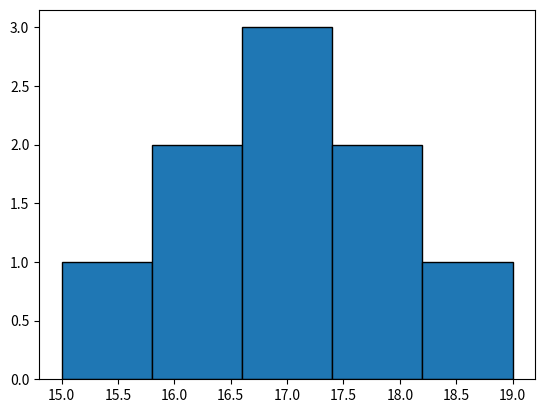
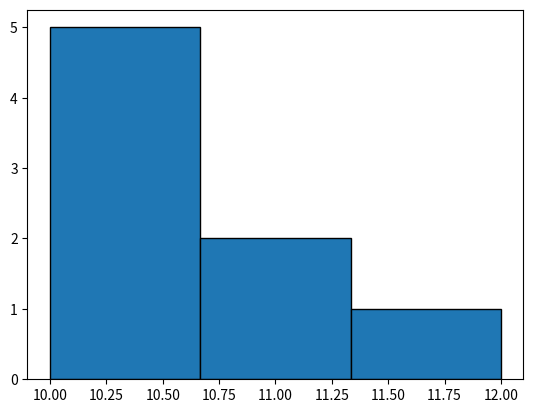
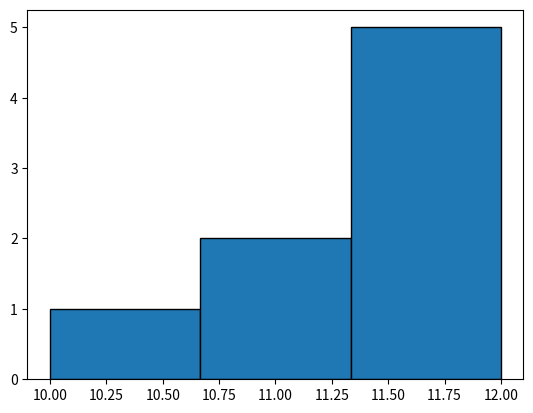
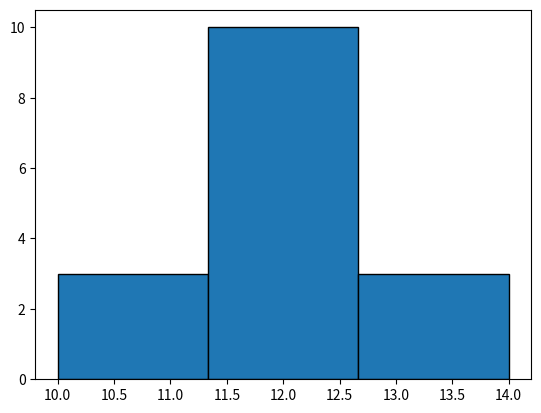
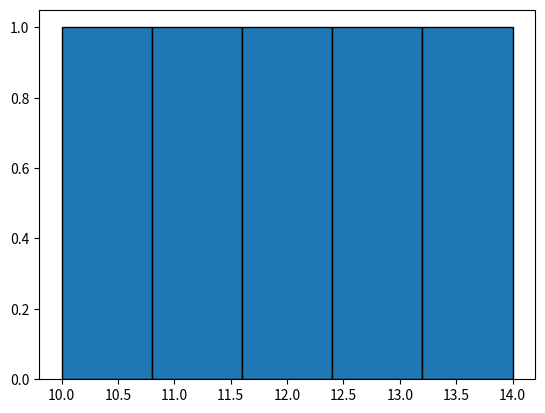

Write the Python code that produced these figures, in order.
# Normal distribution

"""
You data is being distributed properly means there is a proper balance between the values

A Normal distribution data will have same value as its Mean, Median and Mode.


"""
import numpy as np
import matplotlib.pyplot as plt
import statistics as stats



data = [15,16,16,17,17,17,18,18,19]
plt.hist(data, bins = 5, edgecolor ="black")
plt.show()

print("Mean:", np.mean(data))
print("Median:", np.median(data))
print("Mode:", stats.mode(data))



# Skewness

"""
it describes the shapes of data in the form of Right skewed,(+ve) or Left skewed(-ve)

"""


# Right skewed data(+Ve) -Mean the tail of data is going to be on right side 
data=[10,10,10,10,10,11,11,12]
plt.hist(data,bins=3,edgecolor="black")
plt.show()

from scipy.stats import skew
print("Skewness of Right skewed data:",skew(data))



# Left skewed data (-Ve)  - Mean the tail of data is going to be on left side
data=[10,11,11,12,12,12,12,12]
plt.hist(data,bins=3,edgecolor="black")
plt.show()

from scipy.stats import skew
print("Skewness value of this Left/Negatively skewed data is :", skew(data))



# Kurtosis

"""

it describes the shape of data in the form of peakedness (+ve) or tailedness (-ve)

"""

# Peakedness graph ( +ve Kurtosis value )
data=[10,11,11,12,12,12,12,12,12,12,12,12,12,13,13,14]
plt.hist(data,bins=3,edgecolor="black")
plt.show()

from scipy.stats import kurtosis
print("Kurtosis value of this Peaked  data is :", kurtosis(data))




# Tailedness graph ( -ve Kurtosis value )
data=[11,10,13,14,12]
plt.hist(data,bins=5,edgecolor="black")
plt.show()

from scipy.stats import kurtosis
print("Kurtosis value of this Tailed  data is :", kurtosis(data))



"""
# Data types


1) Categorical data / Qualitative data

This type of data will represent categories or qualities and doesn't involve any numbers in a meaningful way

example

["Small-1","Medium-2,"Large-3"]

["Boy","Girl"]

["Yes","No","Maybe"]

["Good","Bad"]

**Types of Categorical data / Qualitative data**

-> Nominal data

-> Ordinal data

-----------------------------------------------------------------------


2) Numerical data / Quantitative data

This type of data will represent numbers in a meaningful way

example

[1,2,3,4,5]

[123124,6356754,3676547478]

[23.4 , 67.6 , 888.77 ]


**Types of Numerical data / Quantitative data**


-> Discrete data

-> Continuous data











"""
